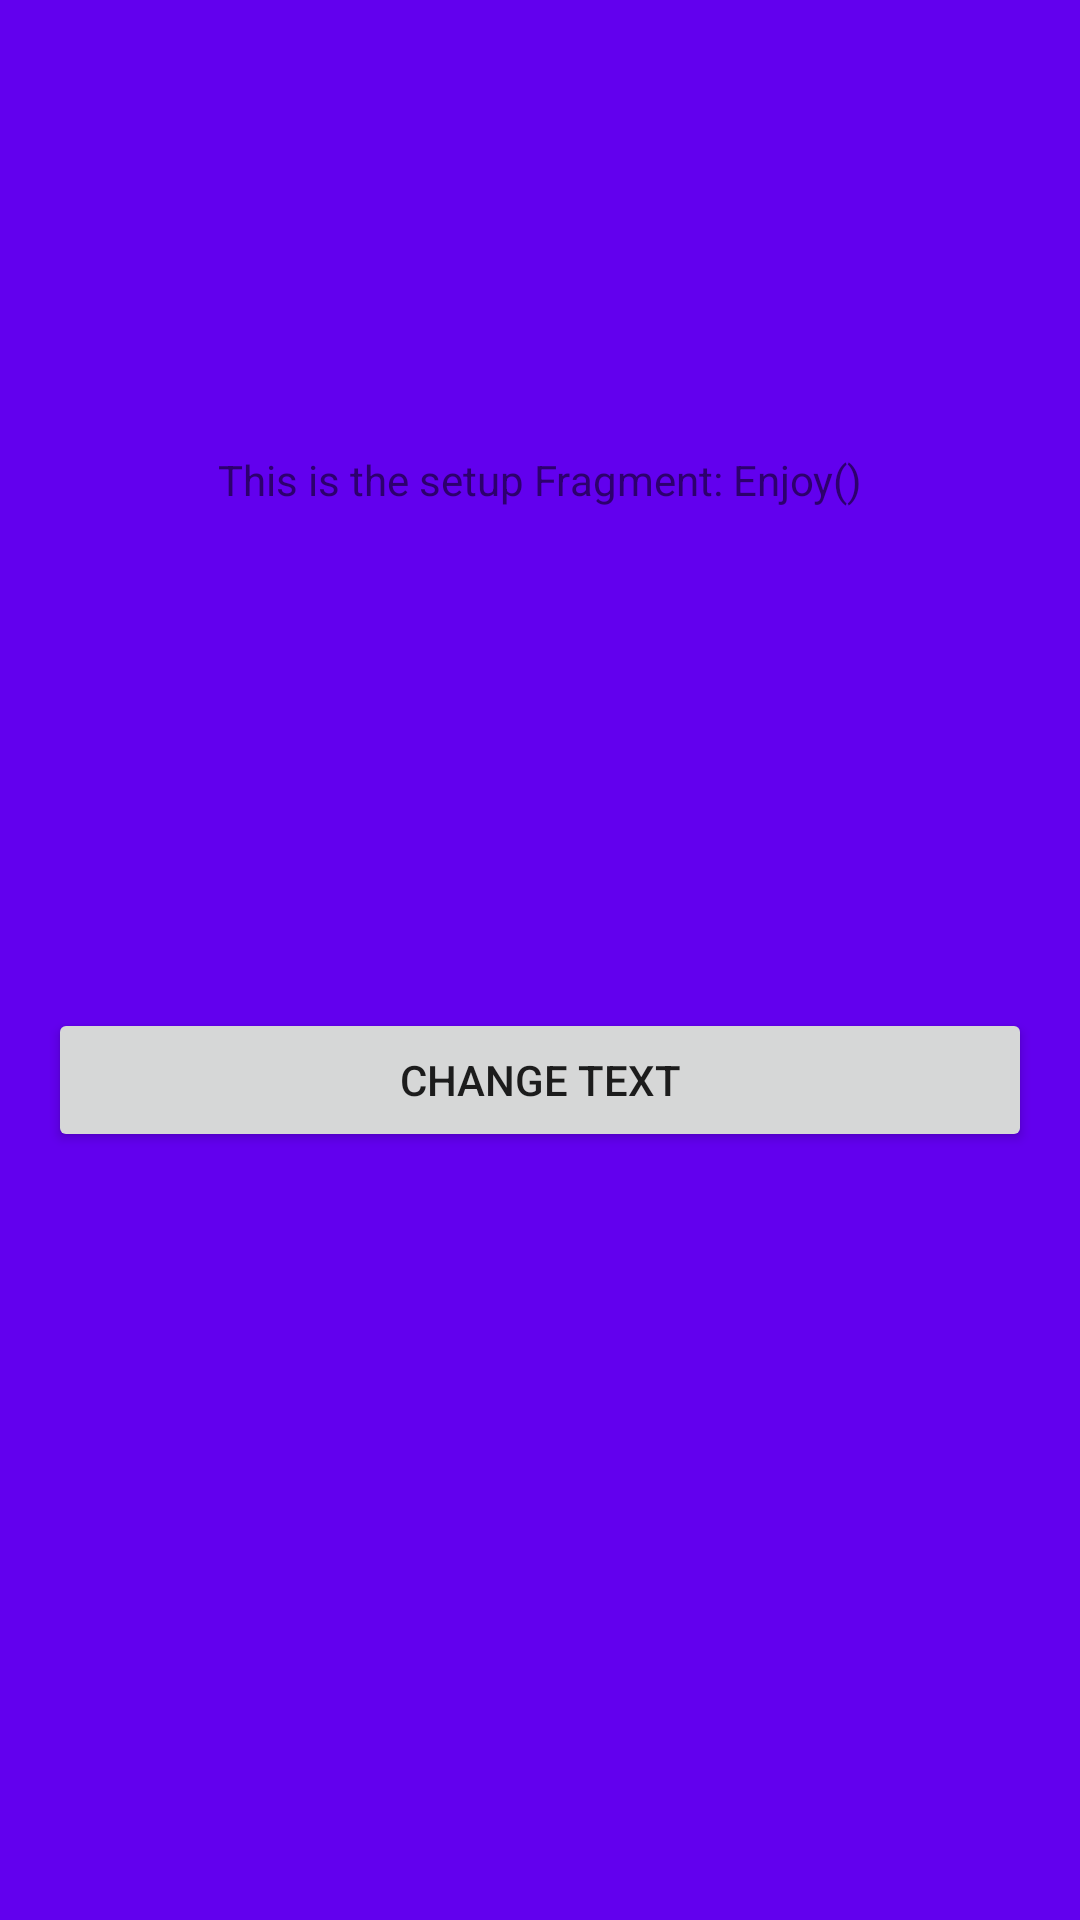

Android layout source for this screen:
<!-- AndroidManifest.xml: application theme AppTheme.Splash -->
<!-- res/layout/fragment_setup.xml -->
<?xml version="1.0" encoding="utf-8"?>
<LinearLayout xmlns:android="http://schemas.android.com/apk/res/android"
    android:layout_width="match_parent"
    android:layout_height="match_parent"
    android:orientation="vertical"
    android:weightSum="2">

    <TextView
        android:id="@+id/txt_fragment_text"
        android:layout_width="match_parent"
        android:layout_height="0dp"
        android:layout_weight="1"
        android:gravity="center"
        android:text="This is the setup Fragment: Enjoy()" />

    <LinearLayout
        android:layout_width="match_parent"
        android:layout_height="0dp"
        android:layout_weight="1"
        android:padding="16dp">

        <Button
            android:id="@+id/btn_change_text"
            android:layout_width="match_parent"
            android:layout_height="wrap_content"
            android:text="Change Text" />
    </LinearLayout>

</LinearLayout>
<!-- resources referenced by this layout -->
<resources>
  <style name="AppTheme.Splash" parent="Theme.AppCompat.Light.NoActionBar">
          <item name="android:windowBackground">@color/colorPrimary</item>
          <item name="android:statusBarColor">@android:color/transparent</item>
      </style>
  <!-- not gathered from this repository: default colours our renderer supplied (Android Studio template values) -->
  <color name="colorPrimary">#FF6200EE</color>
</resources>
